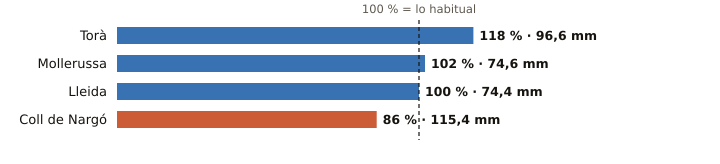

The data file committed next to this chart (first rows):
estacion, provincia, indicativo, mm_otono, referencia_mm, pct, periodo_referencia, hasta, hora
Torà, Lleida, 9647X, 96.6, 81.9, 118, 2009-2025, 2026-10-26, 17
Mollerussa, Lleida, 9729X, 74.6, 73.0, 102, 2009-2025, 2026-10-26, 21
Lleida, Lleida, 9771C, 74.4, 74.1, 100, 1991-2020, 2026-10-26, 22
Coll de Nargó, Lleida, 9638D, 115.4, 134.0, 86, 2010-2025, 2026-10-26, 21
